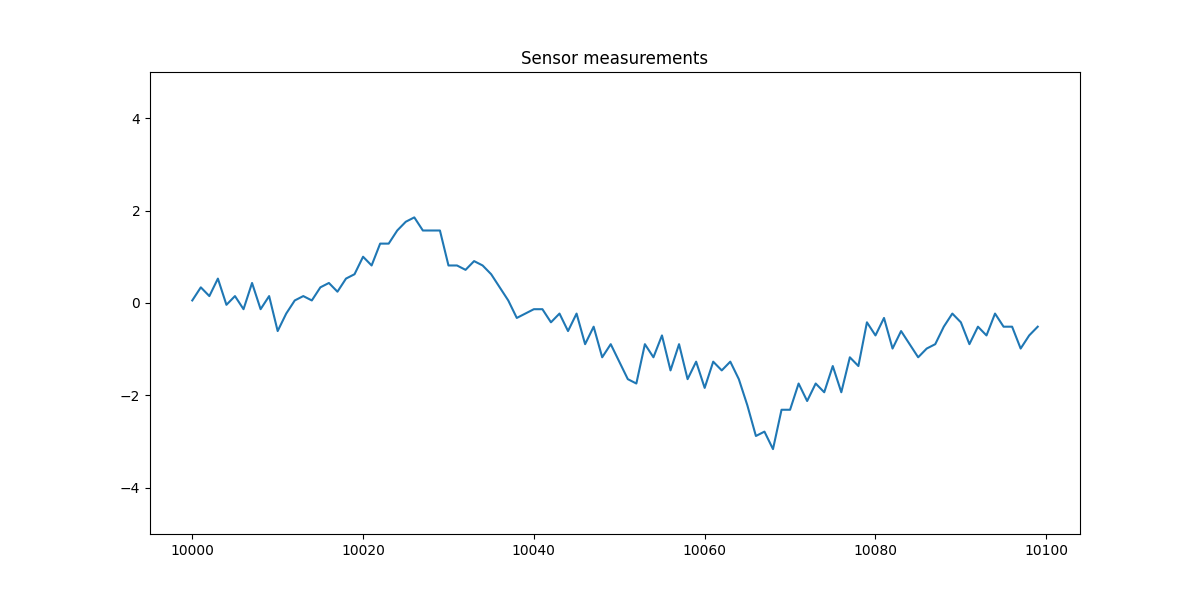

Data behind this chart, as committed beside it:
, a1_y
10000, 0.05507
10001, 0.339
10002, 0.1497
10003, 0.5282
10004, -0.03956
10005, 0.1497
10006, -0.1342
10007, 0.4336
10008, -0.1342
10009, 0.1497
10010, -0.6074
10011, -0.2288
10012, 0.05507
10013, 0.1497
10014, 0.05507
10015, 0.339
10016, 0.4336
10017, 0.2443
10018, 0.5282
10019, 0.6229
10020, 1.001
10021, 0.8121
10022, 1.285
10023, 1.285
10024, 1.569
10025, 1.758
10026, 1.853
10027, 1.569
10028, 1.569
10029, 1.569
10030, 0.8121
10031, 0.8121
10032, 0.7175
10033, 0.9068
10034, 0.8121
10035, 0.6229
10036, 0.339
10037, 0.05507
10038, -0.3235
10039, -0.2288
10040, -0.1342
10041, -0.1342
10042, -0.4181
10043, -0.2288
10044, -0.6074
10045, -0.2288
10046, -0.8913
10047, -0.5127
10048, -1.175
10049, -0.8913
10050, -1.27
10051, -1.648
10052, -1.743
10053, -0.8913
10054, -1.175
10055, -0.702
10056, -1.459
10057, -0.8913
10058, -1.648
10059, -1.27
... 40 more rows
